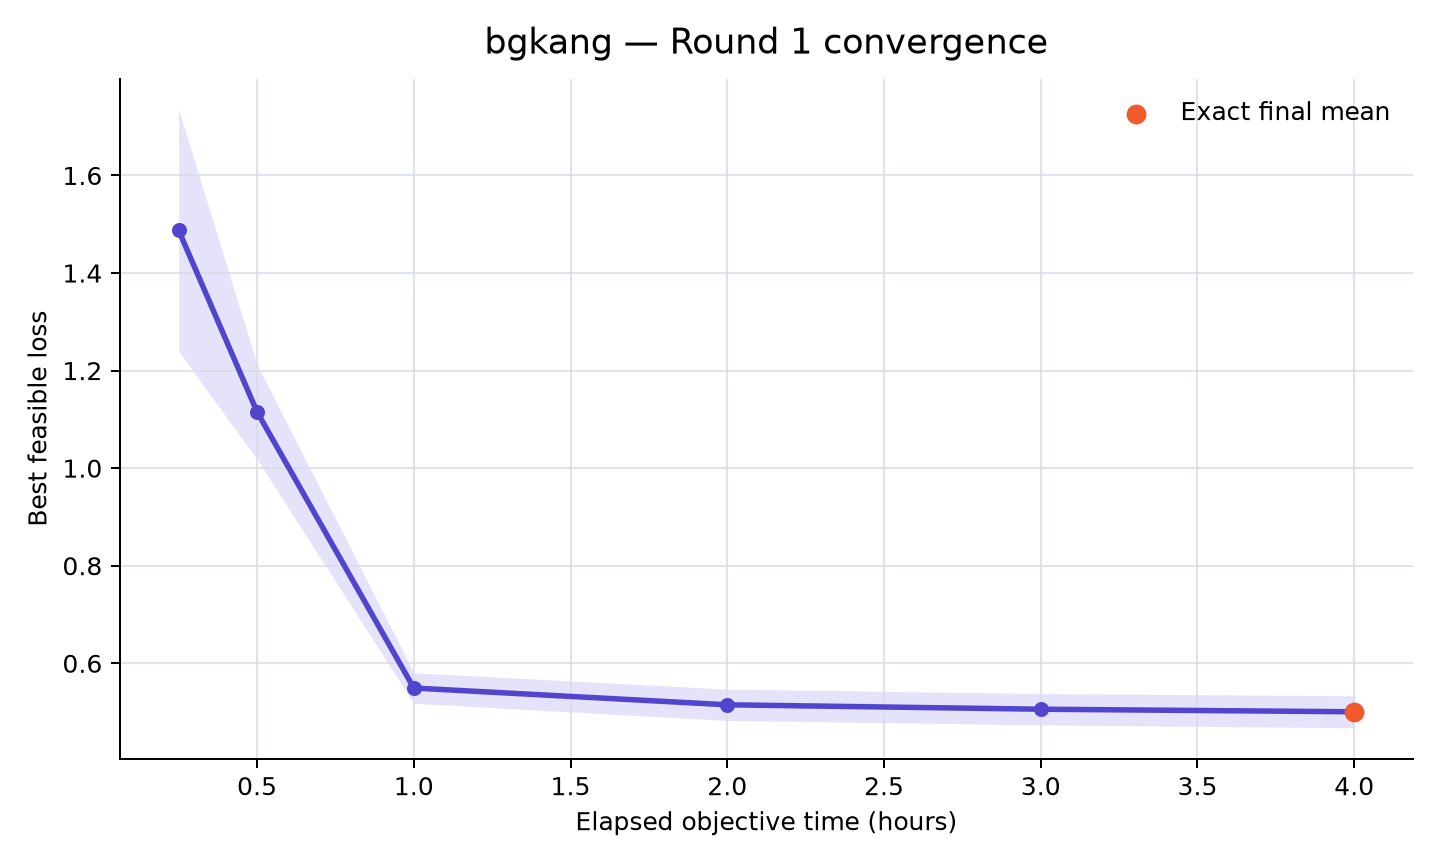

Values plotted in this chart, from the file beside it:
rank, participant_id, elapsed_minutes, runs_with_value, mean_best_feasible_loss, std_best_feasible_loss, sem_best_feasible_loss, median_best_feasible_loss, minimum_best_feasible_loss, maximum_best_feasible_loss, exact_run_count, sampled_upper_bound_run_count, missing_run_count
18, bgkang, 15, 10, 1.487, 0.7835, 0.2478, 1.141, 0.9025, 3.148, 0, 10, 0
18, bgkang, 30, 10, 1.115, 0.3078, 0.09733, 1.052, 0.7571, 1.882, 0, 10, 0
18, bgkang, 60, 10, 0.5493, 0.09919, 0.03137, 0.5545, 0.3884, 0.6658, 0, 10, 0
18, bgkang, 120, 10, 0.5149, 0.1016, 0.03214, 0.5123, 0.3732, 0.649, 0, 10, 0
18, bgkang, 180, 10, 0.5059, 0.1016, 0.03212, 0.4887, 0.3676, 0.6421, 1, 9, 0
18, bgkang, 240, 10, 0.5006, 0.1037, 0.03279, 0.4766, 0.3667, 0.6404, 10, 0, 0
